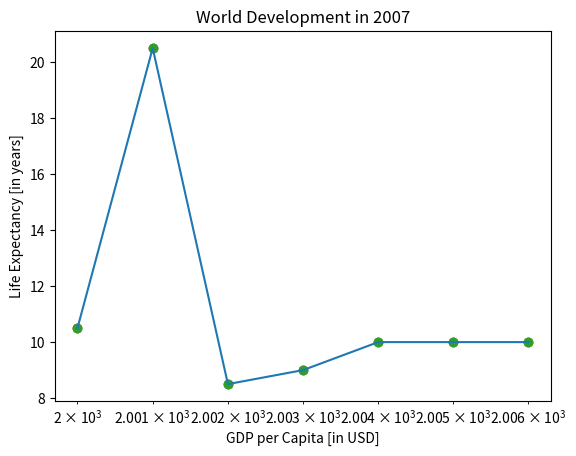

This figure's Python source: (Note: this script raises an exception after producing the figure.)
import matplotlib.pyplot as plt
import numpy as np

year=[2000,2001,2002,2003,2004,2005,2006]
pop=[10.5,20.5,8.5,9,10,10,10]
gdp_cap=[2000,2001,2002,2003,2004,2005,2006]
life_exp=[10.5,20.5,8.5,9,10,10,10]

plt.plot(year,pop)
plt.show()  # show line

####  Customized  ####
## plt.xlabel('year')=> x axis labels 
## plt.ylabel('year')=> y axis labels
#  plt.title('title') => title
# plt.yticks/yticks([0,1,2], ["one","two","three"]) ==>scale

# Basic scatter plot, log scale
plt.scatter(year, pop)
plt.xscale('log') 

# Strings
xlab = 'GDP per Capita [in USD]'
ylab = 'Life Expectancy [in years]'
title = 'World Development in 2007'

# Add axis labels

plt.xlabel(xlab)
plt.ylabel(ylab)

# Add title
plt.title(title)

# After customizing, display the plot
plt.show()

# Scatter plot
plt.scatter(gdp_cap, life_exp)

# Previous customizations
plt.xscale('log') 
plt.xlabel('GDP per Capita [in USD]')
plt.ylabel('Life Expectancy [in years]')
plt.title('World Development in 2007')

# Definition of tick_val and tick_lab
tick_val = [1000, 10000, 100000]
tick_lab = ['1k', '10k', '100k']

# Adapt the ticks on the x-axis
plt.xticks(tick_val, tick_lab)

# After customizing, display the plot
plt.show()

#### SCATTER ######
### plt.scatter(x = gdp_cap, y = life_exp, s = np.array(pop) * 2, c=col, alpha= 0.8) s means size, c means color and it calls a array, alpha means transparency

plt.scatter(gdp_cap, life_exp)  # nokta nokta gosterim

# Put the x-axis on a logarithmic scale
plt.xscale('log')

# Show plot
plt.show()

# Specify c and alpha inside plt.scatter()
plt.scatter(x = gdp_cap, y = life_exp, s = np.array(pop) * 2, c=col, alpha= 0.8)

# Previous customizations
plt.xscale('log') 
plt.xlabel('GDP per Capita [in USD]')
plt.ylabel('Life Expectancy [in years]')
plt.title('World Development in 2007')
plt.xticks([1000,10000,100000], ['1k','10k','100k'])

# Show the plot
plt.show()

#########  HISTOGRAM  #########
# plt.hist(value, bins=20)
# plt.show() displays a plot;
# bins ==> divide value how many piece
#plt.clf() cleans it up again so you can start afresh.


# Create histogram of life_exp data
plt.hist(life_exp)

# Display histogram
plt.show()

# Build histogram with 5 bins
plt.hist(life_exp, bins=5)

# Show and clean up plot
plt.show()
plt.clf()

# Build histogram with 20 bins
plt.hist(life_exp, bins=20)

# Show and clean up again
plt.show()
plt.clf()



